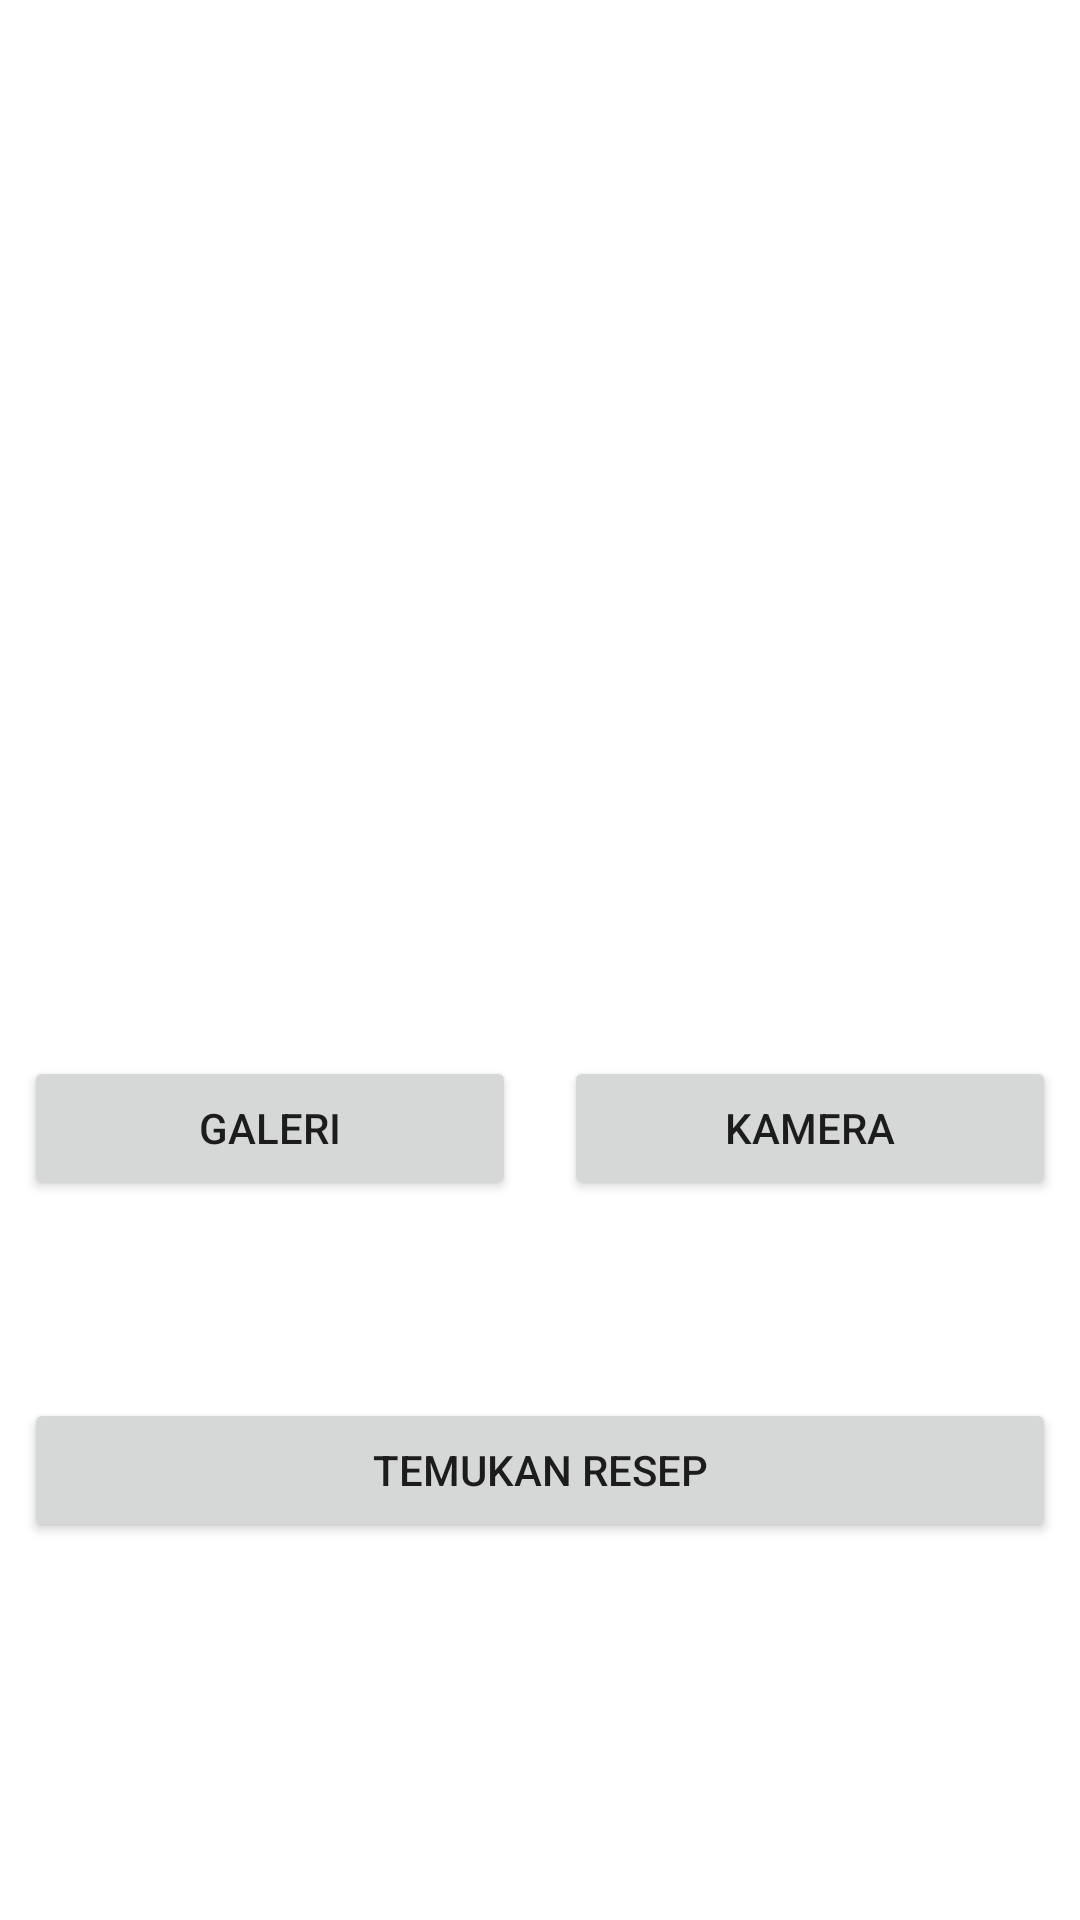

Reconstruct the res/layout file that produces this screen, plus the resources it refers to.
<!-- AndroidManifest.xml: application theme Theme.HeyFo -->
<!-- res/layout/fragment_camera.xml -->
<?xml version="1.0" encoding="utf-8"?>
<androidx.constraintlayout.widget.ConstraintLayout xmlns:android="http://schemas.android.com/apk/res/android"
    xmlns:app="http://schemas.android.com/apk/res-auto"
    xmlns:tools="http://schemas.android.com/tools"
    android:layout_width="match_parent"
    android:layout_height="match_parent"
    tools:context=".ui.upload.CameraFragment">

    <com.google.android.material.progressindicator.LinearProgressIndicator
        android:id="@+id/progressIndicator"
        android:layout_width="match_parent"
        android:layout_height="wrap_content"
        android:indeterminate="true"
        android:visibility="gone"
        app:layout_constraintEnd_toEndOf="parent"
        app:layout_constraintStart_toStartOf="parent"
        app:layout_constraintTop_toTopOf="parent" />

    <ImageView
        android:id="@+id/previewImageView"
        android:layout_width="0dp"
        android:layout_height="0dp"
        android:layout_marginStart="8dp"
        android:layout_marginTop="8dp"
        android:layout_marginEnd="8dp"
        android:layout_marginBottom="8dp"
        app:layout_constraintDimensionRatio="1:1"
        app:layout_constraintBottom_toTopOf="@+id/cameraButton"
        app:layout_constraintEnd_toEndOf="parent"
        app:layout_constraintStart_toStartOf="parent"
        app:layout_constraintTop_toTopOf="parent"
        app:srcCompat="@drawable/ic_place_holder" />

    <Button
        android:id="@+id/cameraButton"
        android:layout_width="0dp"
        android:layout_height="wrap_content"
        android:layout_marginStart="8dp"
        android:layout_marginEnd="8dp"
        android:text="@string/kamera"
        app:layout_constraintEnd_toEndOf="parent"
        app:layout_constraintStart_toEndOf="@+id/galleryButton"
        app:layout_constraintTop_toBottomOf="@+id/previewImageView" />

    <Button
        android:id="@+id/galleryButton"
        android:layout_width="0dp"
        android:layout_height="wrap_content"
        android:layout_marginStart="8dp"
        android:layout_marginEnd="8dp"
        android:text="@string/galeri"
        app:layout_constraintEnd_toStartOf="@+id/cameraButton"
        app:layout_constraintStart_toStartOf="parent"
        app:layout_constraintTop_toBottomOf="@+id/previewImageView" />

    <Button
        android:id="@+id/uploadButton"
        android:layout_width="0dp"
        android:layout_height="wrap_content"
        android:layout_marginStart="8dp"
        android:layout_marginEnd="8dp"
        android:layout_marginBottom="60dp"
        android:text="@string/temukan_resep"
        app:layout_constraintBottom_toBottomOf="parent"
        app:layout_constraintEnd_toEndOf="parent"
        app:layout_constraintStart_toStartOf="parent"
        app:layout_constraintTop_toBottomOf="@+id/galleryButton" />

</androidx.constraintlayout.widget.ConstraintLayout>
<!-- resources referenced by this layout -->
<resources>
  <string name="galeri">Galeri</string>
  <string name="kamera">Kamera</string>
  <string name="temukan_resep">Temukan Resep</string>
  <style name="Theme.HeyFo" parent="Theme.MaterialComponents.DayNight.DarkActionBar">
          
          <item name="colorPrimary">@color/matcha</item>
          <item name="colorPrimaryVariant">@color/matcha_dark</item>
          <item name="colorOnPrimary">@color/grey</item>
          
          <item name="colorSecondary">@color/teal_200</item>
          <item name="colorSecondaryVariant">@color/teal_700</item>
          <item name="colorOnSecondary">@color/black</item>
          
          <item name="android:statusBarColor">?attr/colorPrimaryVariant</item>
          
      </style>
  <color name="matcha">#3A6431</color>
  <color name="matcha_dark">#59762E</color>
  <color name="grey">#D9D9D9</color>
  <color name="teal_200">#FF03DAC5</color>
  <color name="teal_700">#FF018786</color>
  <color name="black">#FF000000</color>
</resources>
